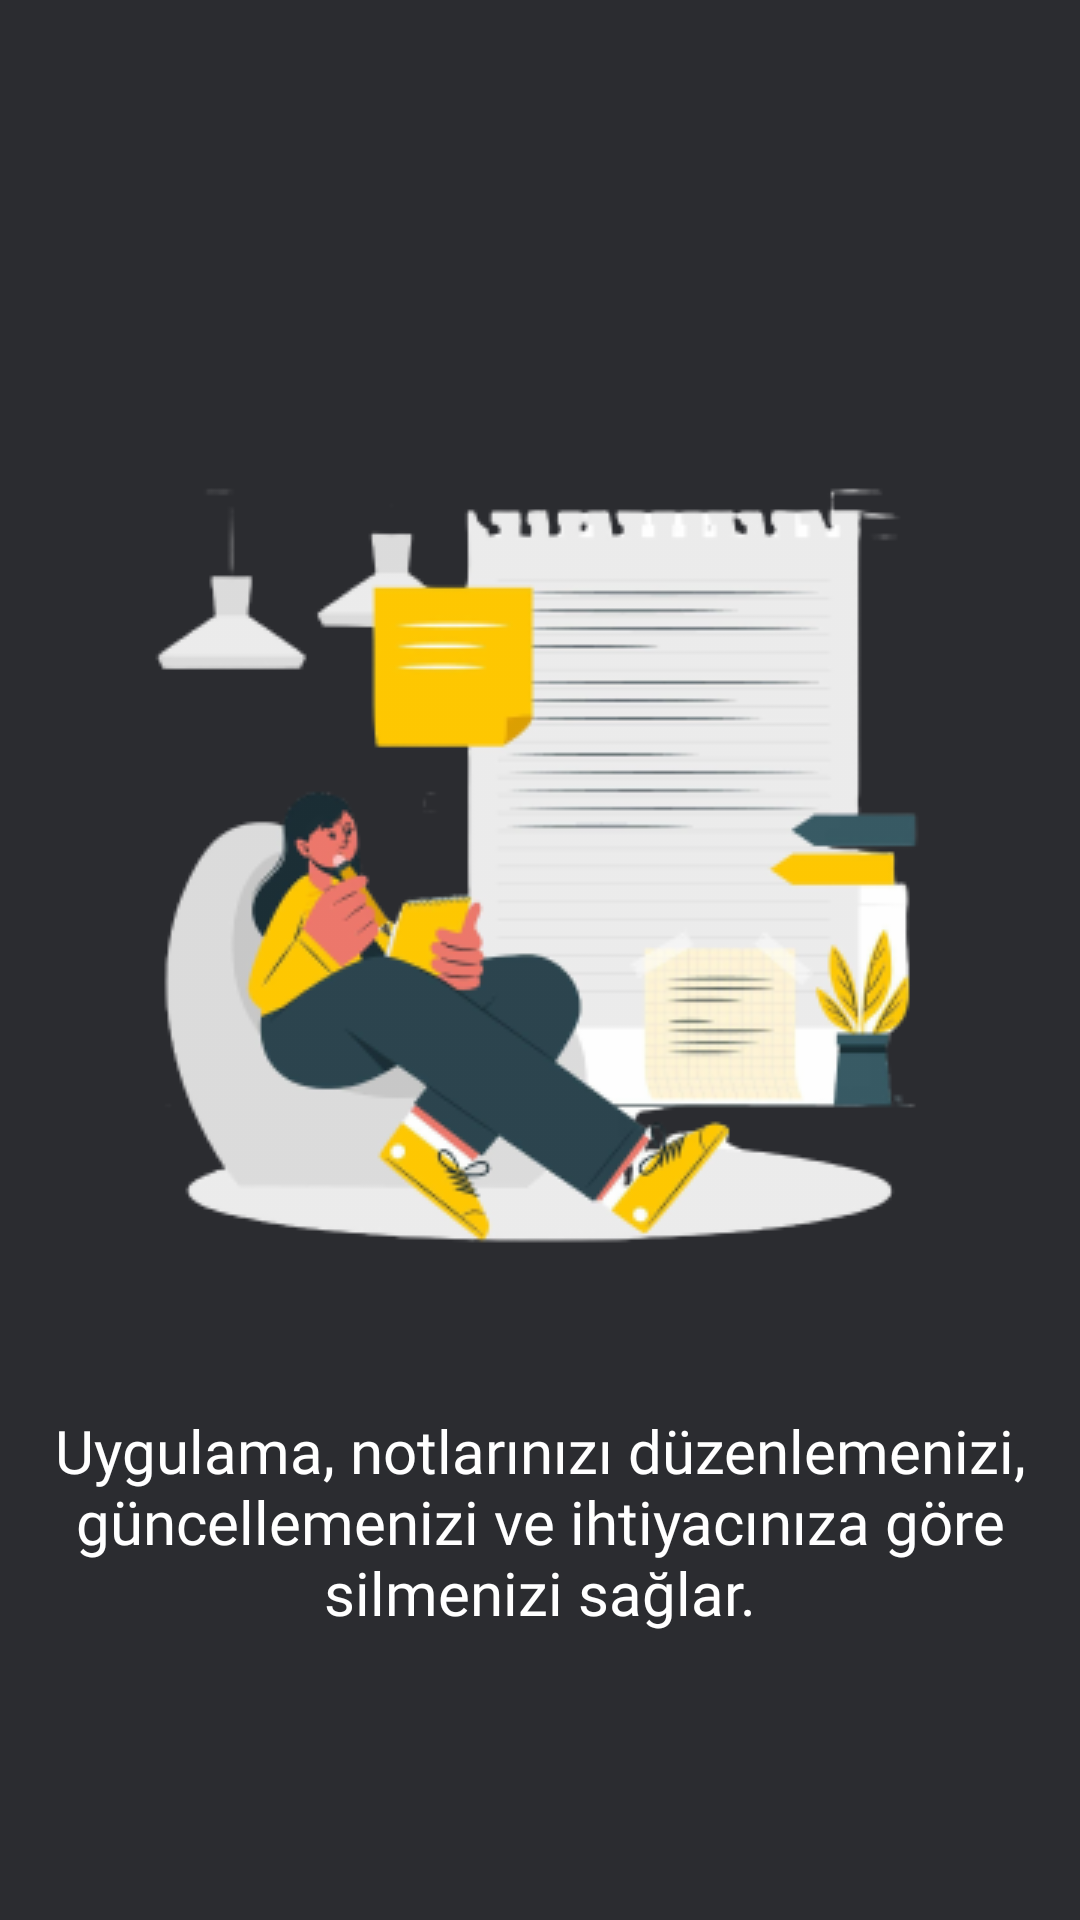

The Android layout XML behind this screen, and the referenced resources:
<!-- AndroidManifest.xml: application theme Theme.NoteBox -->
<!-- res/layout/fragment_on_boarding2.xml -->
<?xml version="1.0" encoding="utf-8"?>
<androidx.constraintlayout.widget.ConstraintLayout xmlns:android="http://schemas.android.com/apk/res/android"
    xmlns:tools="http://schemas.android.com/tools"
    xmlns:app="http://schemas.android.com/apk/res-auto"
    android:layout_width="match_parent"
    android:layout_height="match_parent"
    tools:context=".ui.onboard.OnBoardingFragment2"
    android:background="@color/onBoardingBackground">

    <ImageView
        android:id="@+id/imageView"
        android:layout_width="wrap_content"
        android:layout_height="wrap_content"
        android:layout_marginBottom="@dimen/margin_xxlarge"
        android:src="@drawable/onboarding2"
        app:layout_constraintBottom_toBottomOf="parent"
        app:layout_constraintEnd_toEndOf="parent"
        app:layout_constraintStart_toStartOf="parent"
        app:layout_constraintTop_toTopOf="parent" />

    <TextView
        android:id="@+id/textView"
        android:layout_width="0dp"
        android:layout_height="wrap_content"
        android:layout_marginStart="@dimen/margin_medium"
        android:layout_marginTop="@dimen/margin_xlarge"
        android:layout_marginEnd="@dimen/margin_medium"
        android:text="@string/onboarding2_text"
        android:textAlignment="center"
        android:textColor="@color/white"
        android:textSize="@dimen/text_size_medium"
        android:fontFamily="@font/yantramanav"
        app:layout_constraintEnd_toEndOf="parent"
        app:layout_constraintStart_toStartOf="parent"
        app:layout_constraintTop_toBottomOf="@+id/imageView" />
</androidx.constraintlayout.widget.ConstraintLayout>
<!-- resources referenced by this layout -->
<resources>
  <color name="onBoardingBackground">#2B2C30</color>
  <color name="white">#FFFFFFFF</color>
  <dimen name="margin_medium">16dp</dimen>
  <dimen name="margin_xlarge">32dp</dimen>
  <dimen name="margin_xxlarge">64dp</dimen>
  
      //padding
  <dimen name="text_size_medium">20sp</dimen>
  <!-- drawable onboarding2: png bitmap (drawable, 45513 bytes) -->
  <string name="onboarding2_text">Uygulama, notlarınızı düzenlemenizi, güncellemenizi ve ihtiyacınıza göre silmenizi sağlar.</string>
  <style name="Theme.NoteBox" parent="Base.Theme.NoteBox" />
  <style name="Base.Theme.NoteBox" parent="Theme.MaterialComponents.NoActionBar">
          <item name="android:windowIsTranslucent">true</item>
      </style>
</resources>
